Photos from the image-classification dataset "neu_processed" in the GitHub repository CRWJ-WJ/crwj. Its 5 classes are: crazing, inclusion, pitted surface, rolled-in scale, scratches.

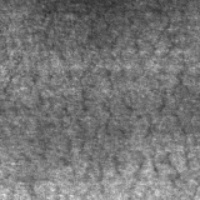
Label: crazing

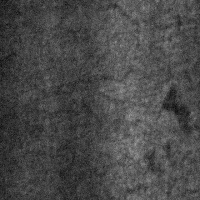
Label: crazing

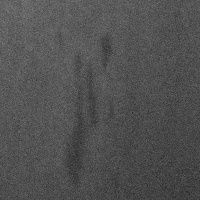
Label: inclusion

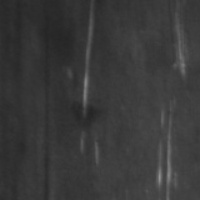
Label: scratches

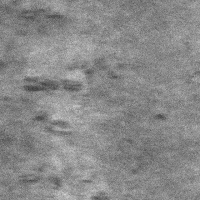
Label: rolled-in scale

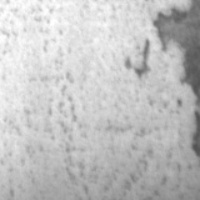
Label: pitted surface
